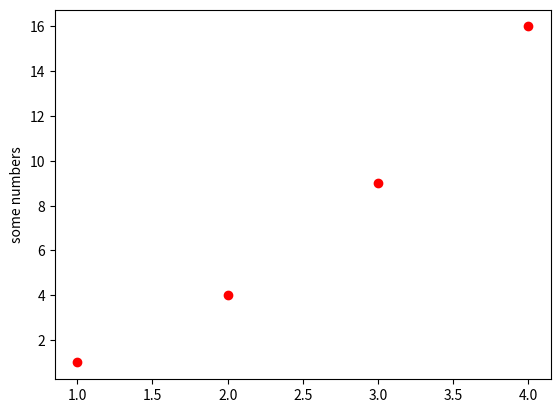

Python code for this plot:
# -*- coding: utf-8 -*-
from matplotlib import pyplot as plt

plt.plot([1, 2, 3, 4], [1, 4, 9, 16], 'ro')
plt.ylabel('some numbers')
plt.show()
